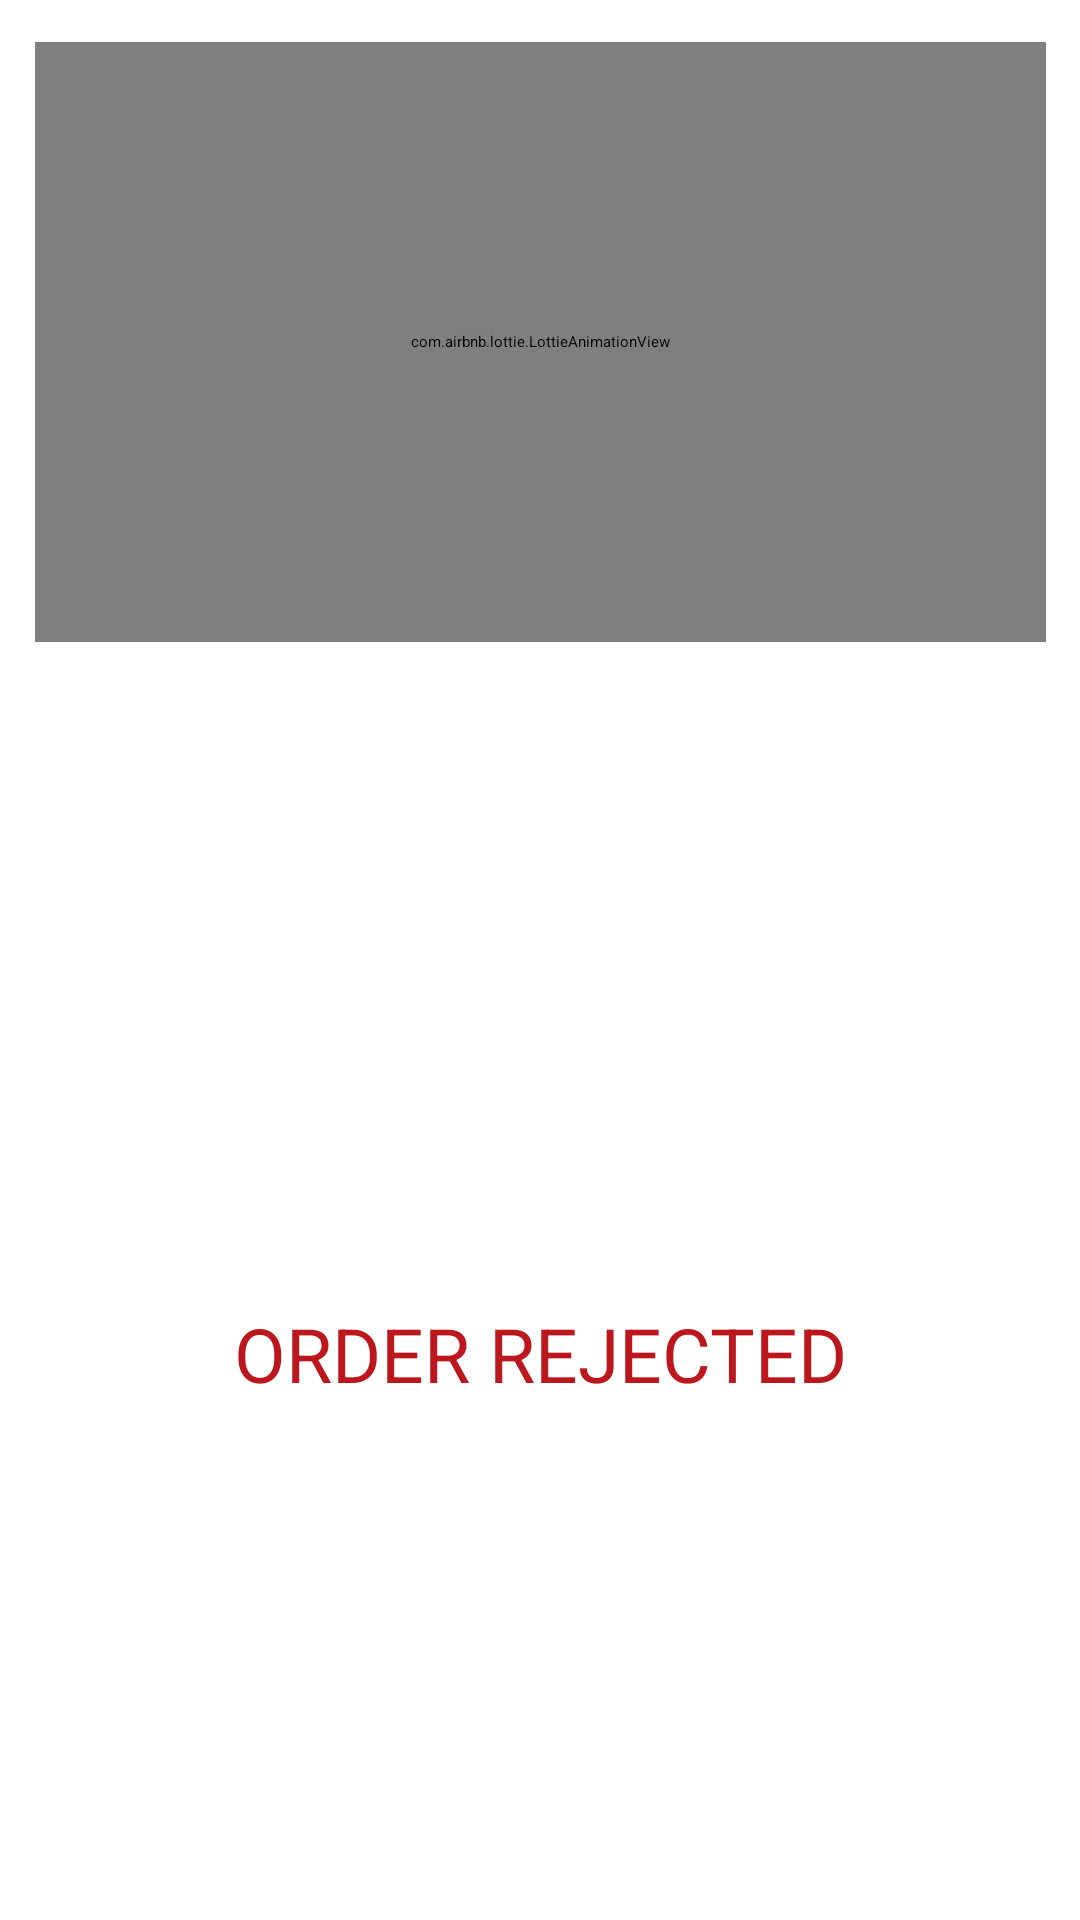

This screen was rendered from an Android layout file. Write that file and the resources it references.
<!-- AndroidManifest.xml: application theme Theme.Food_Order_Application -->
<!-- res/layout/reject_splash.xml -->
<?xml version="1.0" encoding="utf-8"?>
<androidx.constraintlayout.widget.ConstraintLayout xmlns:android="http://schemas.android.com/apk/res/android"
    xmlns:app="http://schemas.android.com/apk/res-auto"
    xmlns:tools="http://schemas.android.com/tools"
    android:layout_width="match_parent"
    android:layout_height="match_parent"
>


    <com.airbnb.lottie.LottieAnimationView
        android:id="@+id/lottiee"
        android:layout_width="337dp"
        android:layout_height="200dp"
        android:layout_centerInParent="true"
        android:elevation="5dp"
        app:layout_constraintBottom_toBottomOf="parent"
        app:layout_constraintEnd_toEndOf="parent"
        app:layout_constraintStart_toStartOf="parent"
        app:layout_constraintTop_toTopOf="parent"
        app:layout_constraintVertical_bias="0.032"
        app:lottie_autoPlay="true"
        app:lottie_rawRes="@raw/reject" />

    <TextView
        android:id="@+id/txxxt"
        android:layout_width="wrap_content"
        android:layout_height="wrap_content"
        android:layout_marginTop="10dp"
        android:layout_marginBottom="172dp"
        android:text="ORDER REJECTED"
        android:textAlignment="center"
        android:layout_gravity="center"
        android:textColor="#BB171C"
        android:textSize="25sp"
        app:layout_constraintBottom_toBottomOf="parent"
        app:layout_constraintEnd_toEndOf="parent"
        app:layout_constraintStart_toStartOf="parent"
        app:layout_constraintTop_toBottomOf="@+id/lottie"
        app:layout_constraintVertical_bias="0.0" />


</androidx.constraintlayout.widget.ConstraintLayout>
<!-- resources referenced by this layout -->
<resources>
  <style name="Theme.Food_Order_Application" parent="Theme.MaterialComponents.DayNight.NoActionBar">
          
          <item name="colorPrimary">@color/purple_500</item>
          <item name="colorPrimaryVariant">@color/purple_700</item>
          <item name="colorOnPrimary">@color/white</item>
          
          <item name="colorSecondary">@color/teal_200</item>
          <item name="colorSecondaryVariant">@color/teal_700</item>
          <item name="colorOnSecondary">@color/black</item>
          
          <item name="android:statusBarColor">?attr/colorPrimaryVariant</item>
          
      </style>
  <color name="purple_500">#3B006A</color>
  <color name="purple_700">#3B006A</color>
  <color name="white">#FFFFFFFF</color>
  <color name="teal_200">#3B006A</color>
  <color name="teal_700">#3B006A</color>
  <color name="black">#FF000000</color>
</resources>
